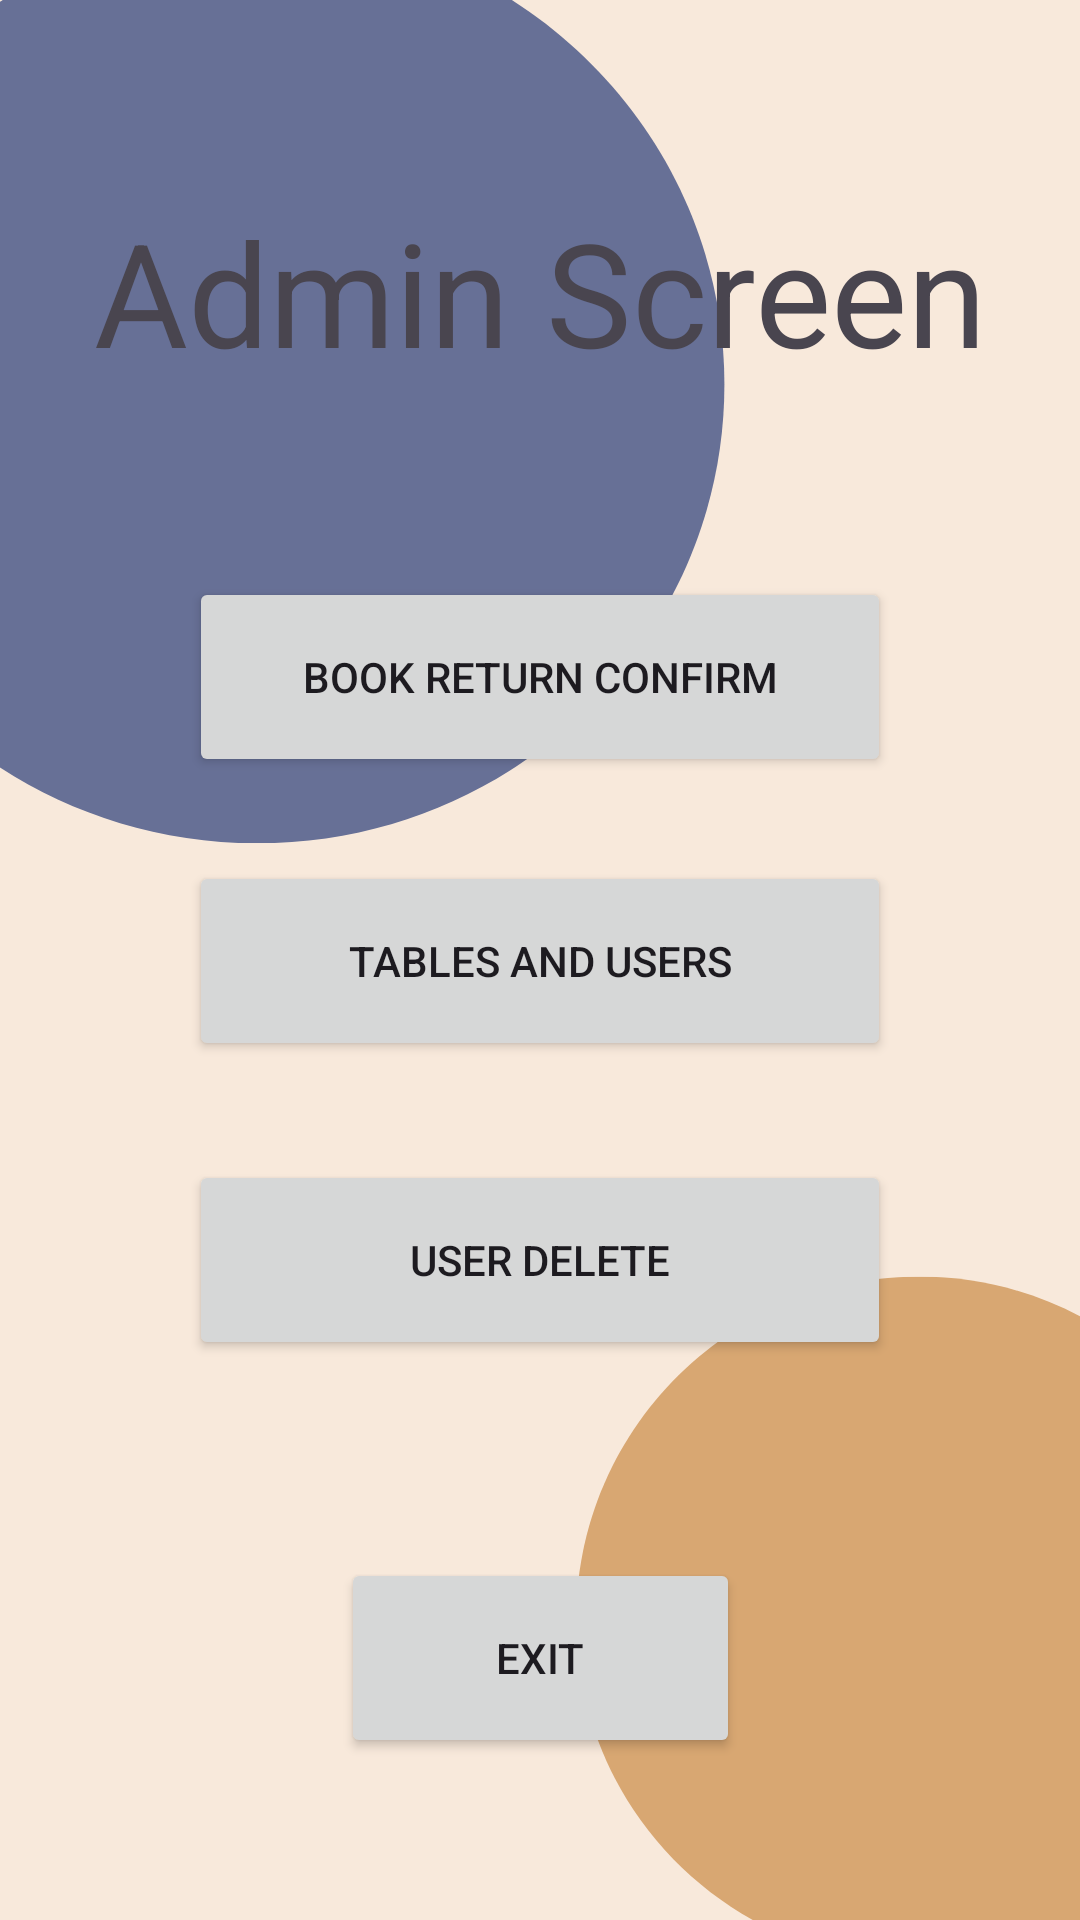

Reconstruct the res/layout file that produces this screen, plus the resources it refers to.
<!-- AndroidManifest.xml: application theme Theme.RandevuSistemi -->
<!-- res/layout/activity_admin.xml -->
<?xml version="1.0" encoding="utf-8"?>
<androidx.constraintlayout.widget.ConstraintLayout xmlns:android="http://schemas.android.com/apk/res/android"
    xmlns:app="http://schemas.android.com/apk/res-auto"
    xmlns:tools="http://schemas.android.com/tools"
    android:layout_width="match_parent"
    android:layout_height="match_parent"
    android:background="@drawable/background"
    tools:context=".AdminActivity">


    <Button
        android:id="@+id/button15"
        android:layout_width="0dp"
        android:layout_height="0dp"
        android:layout_marginStart="63dp"
        android:layout_marginEnd="63dp"
        android:layout_marginBottom="28dp"
        android:onClick="bookreturn"
        android:text="Book Return Confirm"
        app:layout_constraintBottom_toTopOf="@+id/button17"
        app:layout_constraintEnd_toEndOf="parent"
        app:layout_constraintStart_toStartOf="parent"
        app:layout_constraintTop_toBottomOf="@+id/textView10" />

    <Button
        android:id="@+id/button18"
        android:layout_width="0dp"
        android:layout_height="0dp"
        android:layout_marginStart="63dp"
        android:layout_marginEnd="63dp"
        android:layout_marginBottom="66dp"
        android:onClick="delete"
        android:text="User Delete"
        app:layout_constraintBottom_toTopOf="@+id/button16"
        app:layout_constraintEnd_toEndOf="parent"
        app:layout_constraintStart_toStartOf="parent"
        app:layout_constraintTop_toBottomOf="@+id/button17" />

    <Button
        android:id="@+id/button17"
        android:layout_width="0dp"
        android:layout_height="0dp"
        android:layout_marginStart="63dp"
        android:layout_marginEnd="63dp"
        android:layout_marginBottom="33dp"
        android:onClick="tableuser"
        android:text="Tables and Users"
        app:layout_constraintBottom_toTopOf="@+id/button18"
        app:layout_constraintEnd_toEndOf="parent"
        app:layout_constraintStart_toStartOf="parent"
        app:layout_constraintTop_toBottomOf="@+id/button15" />

    <TextView
        android:id="@+id/textView10"
        android:layout_width="0dp"
        android:layout_height="wrap_content"
        android:layout_marginTop="65dp"
        android:layout_marginBottom="63dp"
        android:text="Admin Screen"
        android:textAlignment="center"
        android:textSize="48sp"
        app:layout_constraintBottom_toTopOf="@+id/button15"
        app:layout_constraintEnd_toEndOf="parent"
        app:layout_constraintStart_toStartOf="parent"
        app:layout_constraintTop_toTopOf="parent" />

    <Button
        android:id="@+id/button16"
        android:layout_width="133dp"
        android:layout_height="0dp"
        android:layout_marginBottom="54dp"
        android:onClick="cikisyap"
        android:text="Exit"
        app:layout_constraintBottom_toBottomOf="parent"
        app:layout_constraintEnd_toEndOf="parent"
        app:layout_constraintStart_toStartOf="parent"
        app:layout_constraintTop_toBottomOf="@+id/button18" />

</androidx.constraintlayout.widget.ConstraintLayout>
<!-- resources referenced by this layout -->
<resources>
  <!-- drawable background: png bitmap (drawable, 31918 bytes) -->
  <style name="Theme.RandevuSistemi" parent="Base.Theme.RandevuSistemi" />
  <style name="Base.Theme.RandevuSistemi" parent="Theme.Material3.DayNight.NoActionBar">
      
          
          
          <item name="colorPrimary">@color/lightbrown</item>
  
      </style>
  <color name="lightbrown">#CD6F51</color>
</resources>
